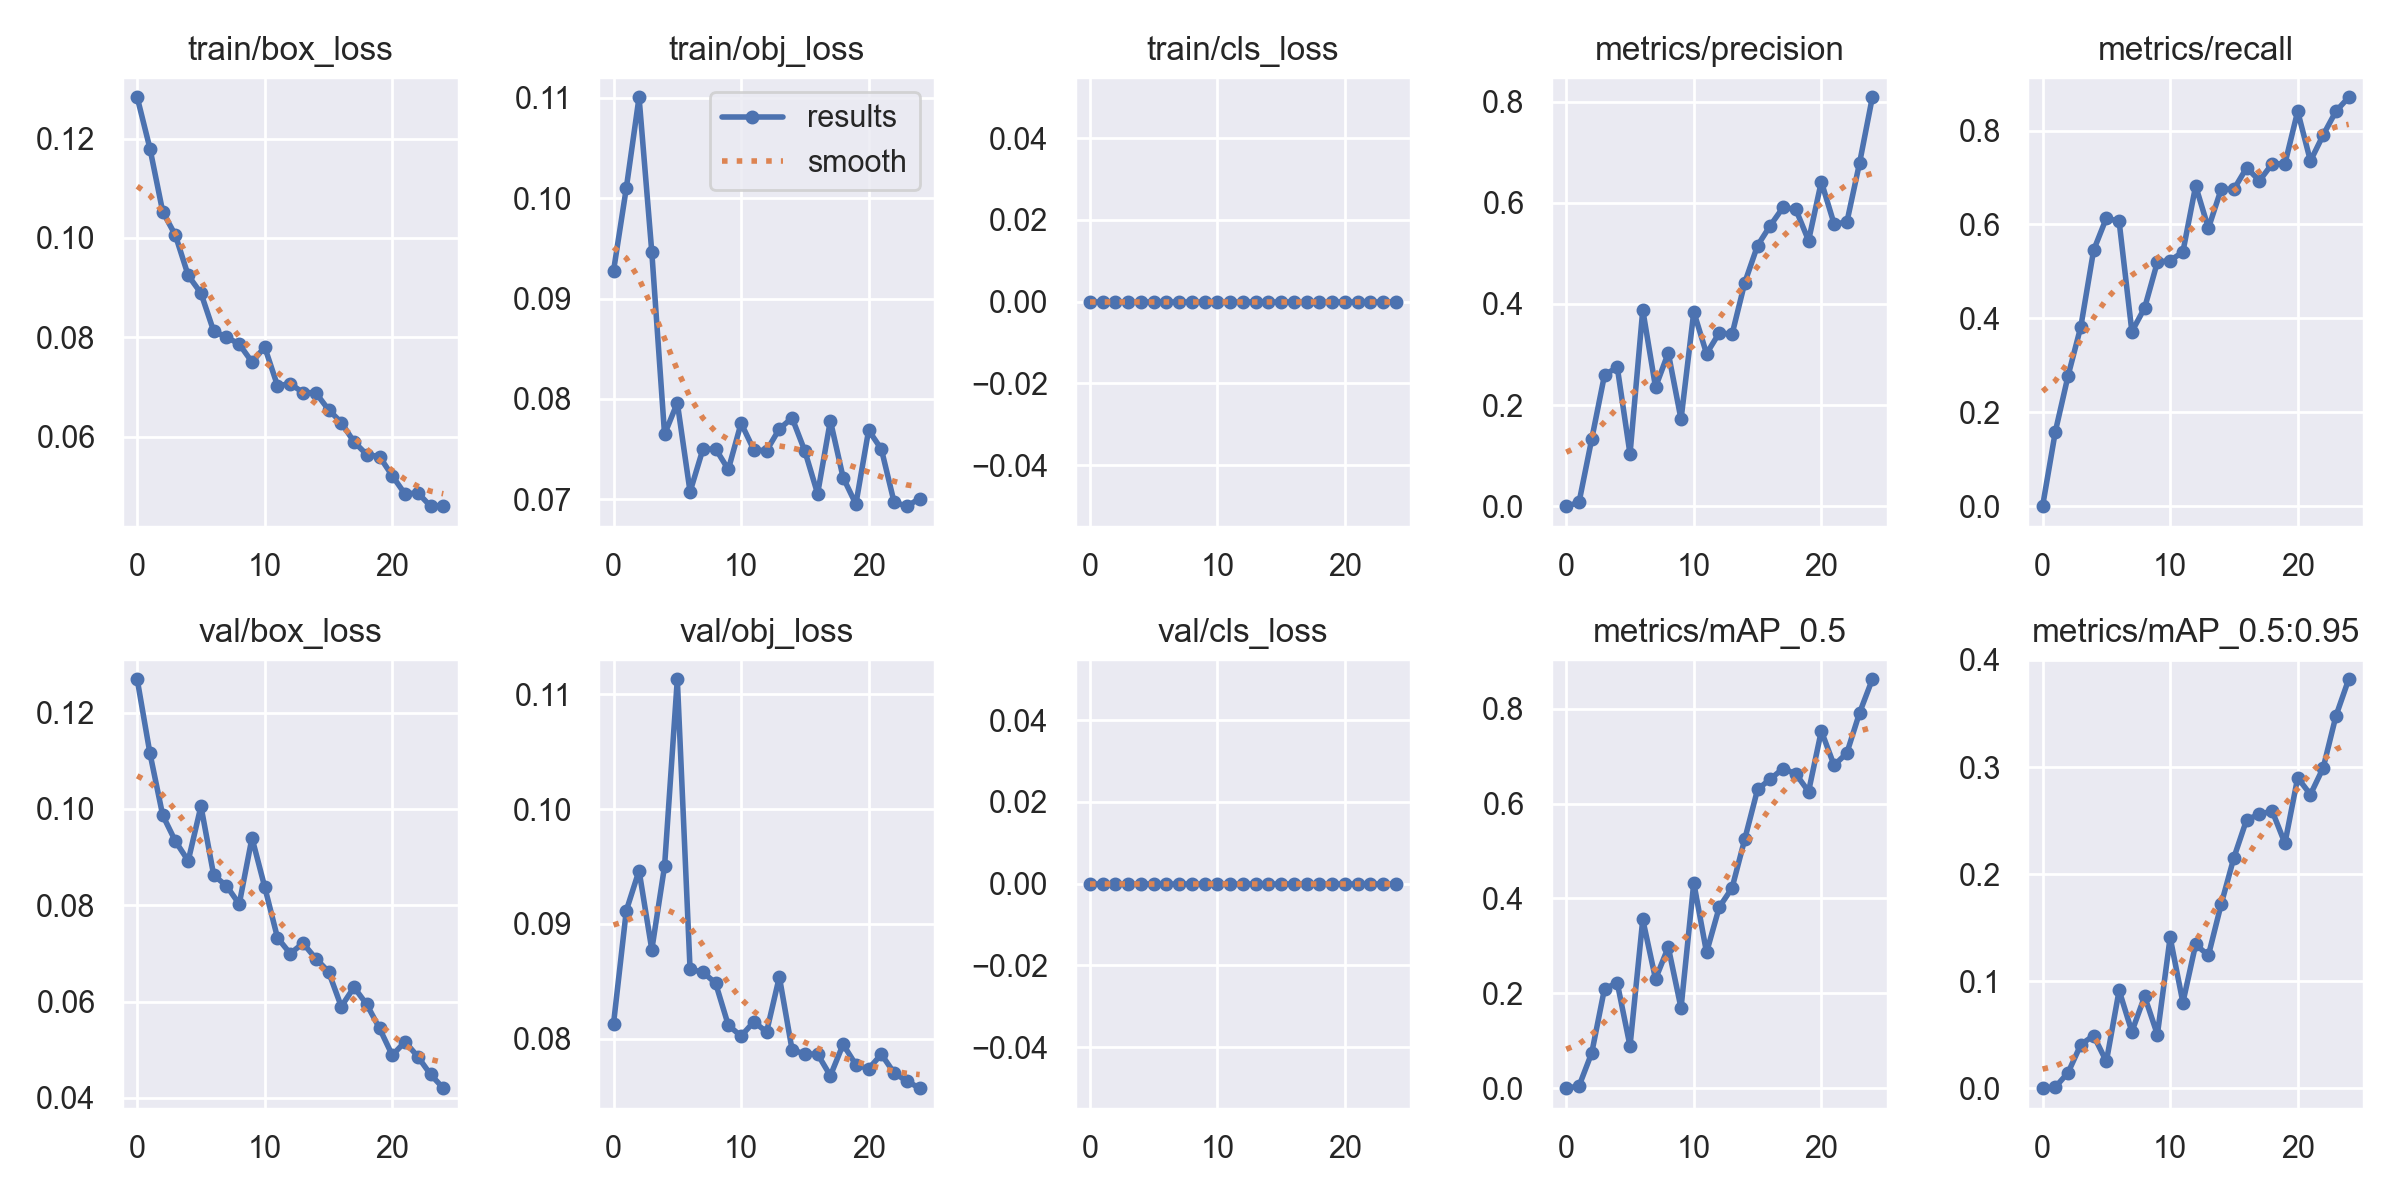

The file beside this chart, header and first rows:
epoch, train/box_loss, train/obj_loss, train/cls_loss, metrics/precision, metrics/recall, metrics/mAP_0.5, metrics/mAP_0.5:0.95, val/box_loss, val/obj_loss, val/cls_loss, x/lr0, x/lr1, x/lr2
0, 0.1283, 0.09277, 0, 0, 0, 0, 0, 0.1269, 0.08132, 0, 0.0946, 0.0006, 0.0006
1, 0.118, 0.101, 0, 0.007333, 0.1588, 0.00431, 0.0009903, 0.1115, 0.09115, 0, 0.08825, 0.001249, 0.001249
2, 0.1053, 0.1101, 0, 0.1329, 0.278, 0.07448, 0.01459, 0.09869, 0.09465, 0, 0.08184, 0.001842, 0.001842
3, 0.1005, 0.09462, 0, 0.2594, 0.3827, 0.2098, 0.04075, 0.09328, 0.08776, 0, 0.07538, 0.002379, 0.002379
4, 0.09245, 0.07647, 0, 0.275, 0.545, 0.2218, 0.04914, 0.08923, 0.09502, 0, 0.06886, 0.002861, 0.002861
5, 0.08889, 0.0796, 0, 0.1031, 0.6137, 0.08882, 0.02492, 0.1006, 0.1113, 0, 0.06229, 0.003288, 0.003288
6, 0.08121, 0.07073, 0, 0.3882, 0.6065, 0.3557, 0.09135, 0.08623, 0.08604, 0, 0.05566, 0.003659, 0.003659
7, 0.08005, 0.07495, 0, 0.2353, 0.3718, 0.2302, 0.05274, 0.08404, 0.0858, 0, 0.04897, 0.003975, 0.003975
8, 0.07863, 0.07502, 0, 0.3033, 0.4224, 0.2974, 0.08575, 0.08025, 0.08485, 0, 0.04224, 0.004236, 0.004236
9, 0.07502, 0.07295, 0, 0.1718, 0.5199, 0.1689, 0.05004, 0.09399, 0.08118, 0, 0.03544, 0.004441, 0.004441
10, 0.07801, 0.07758, 0, 0.3845, 0.5232, 0.433, 0.1409, 0.08379, 0.08023, 0, 0.02859, 0.00459, 0.00459
11, 0.07026, 0.07491, 0, 0.3016, 0.5415, 0.2861, 0.08002, 0.07326, 0.08148, 0, 0.02168, 0.004685, 0.004685
12, 0.07064, 0.07483, 0, 0.3429, 0.6823, 0.3818, 0.1343, 0.06996, 0.0806, 0, 0.01472, 0.004723, 0.004723
13, 0.06886, 0.077, 0, 0.34, 0.5921, 0.422, 0.124, 0.07212, 0.08539, 0, 0.007706, 0.004706, 0.004706
14, 0.06882, 0.07809, 0, 0.4424, 0.6751, 0.5253, 0.1717, 0.06895, 0.07903, 0, 0.004456, 0.004456, 0.004456
15, 0.06543, 0.07479, 0, 0.5155, 0.6751, 0.6297, 0.2154, 0.06623, 0.07868, 0, 0.004456, 0.004456, 0.004456
16, 0.06283, 0.07053, 0, 0.5552, 0.721, 0.6518, 0.2509, 0.05898, 0.07866, 0, 0.00406, 0.00406, 0.00406
17, 0.05894, 0.07782, 0, 0.591, 0.6931, 0.6738, 0.2557, 0.06298, 0.07678, 0, 0.003664, 0.003664, 0.003664
18, 0.05638, 0.07215, 0, 0.5872, 0.7292, 0.6626, 0.259, 0.05942, 0.07951, 0, 0.003268, 0.003268, 0.003268
19, 0.05597, 0.0695, 0, 0.5254, 0.7292, 0.6254, 0.2288, 0.05445, 0.07774, 0, 0.002872, 0.002872, 0.002872
20, 0.05211, 0.07686, 0, 0.6419, 0.8412, 0.7532, 0.2899, 0.04886, 0.07739, 0, 0.002476, 0.002476, 0.002476
21, 0.04843, 0.07498, 0, 0.5585, 0.7352, 0.6807, 0.2743, 0.05167, 0.07865, 0, 0.00208, 0.00208, 0.00208
22, 0.04868, 0.06968, 0, 0.5616, 0.7906, 0.7065, 0.2993, 0.04859, 0.07702, 0, 0.001684, 0.001684, 0.001684
23, 0.04599, 0.06929, 0, 0.6791, 0.8412, 0.7915, 0.3477, 0.04488, 0.07632, 0, 0.001288, 0.001288, 0.001288
24, 0.04611, 0.07005, 0, 0.8089, 0.871, 0.8621, 0.382, 0.04203, 0.0757, 0, 0.000892, 0.000892, 0.000892
